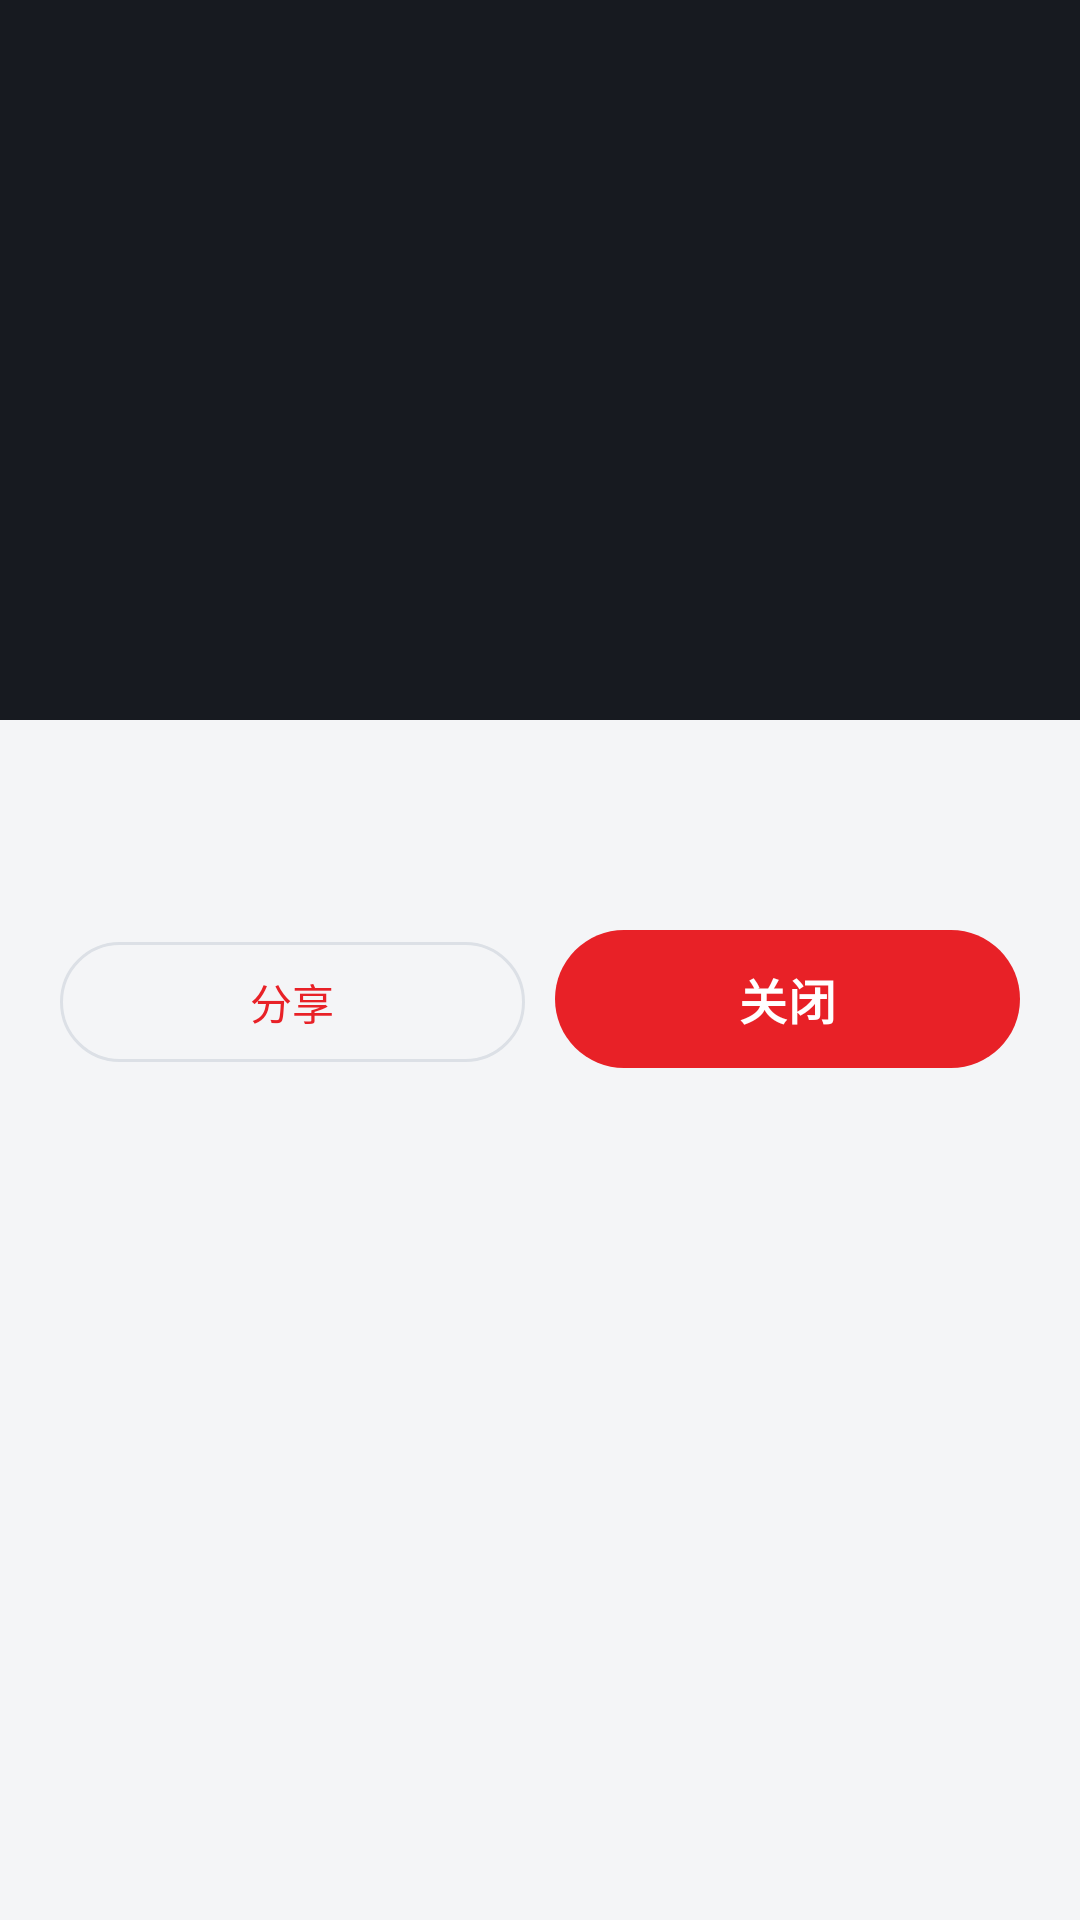

Reconstruct the res/layout file that produces this screen, plus the resources it refers to.
<!-- AndroidManifest.xml: application theme Theme.TeslaCam -->
<!-- res/layout/sheet_player.xml -->
<?xml version="1.0" encoding="utf-8"?>
<LinearLayout xmlns:android="http://schemas.android.com/apk/res/android"
    android:layout_width="match_parent"
    android:layout_height="wrap_content"
    android:orientation="vertical">

    <FrameLayout
        android:layout_width="match_parent"
        android:layout_height="240dp"
        android:background="@color/tesla_dark">

        <TextureView
            android:id="@+id/texturePlayer"
            android:layout_width="match_parent"
            android:layout_height="match_parent" />
    </FrameLayout>

    <LinearLayout
        android:layout_width="match_parent"
        android:layout_height="wrap_content"
        android:orientation="vertical"
        android:paddingStart="20dp"
        android:paddingTop="14dp"
        android:paddingEnd="20dp"
        android:paddingBottom="24dp">

        <TextView
            android:id="@+id/tvPlayerTitle"
            android:layout_width="match_parent"
            android:layout_height="wrap_content"
            android:ellipsize="middle"
            android:maxLines="1"
            android:textAppearance="@style/Text.Tesla.Title" />

        <TextView
            android:id="@+id/tvPlayerInfo"
            android:layout_width="match_parent"
            android:layout_height="wrap_content"
            android:layout_marginTop="2dp"
            android:textAppearance="@style/Text.Tesla.Caption"
            android:textColor="@color/on_surface_variant" />

        <LinearLayout
            android:layout_width="match_parent"
            android:layout_height="wrap_content"
            android:layout_marginTop="12dp"
            android:orientation="horizontal">

            <com.google.android.material.button.MaterialButton
                android:id="@+id/btnPlayerShare"
                style="@style/Widget.TeslaCam.Button.Outline"
                android:layout_width="0dp"
                android:layout_height="wrap_content"
                android:layout_weight="1"
                android:text="@string/action_share" />

            <com.google.android.material.button.MaterialButton
                android:id="@+id/btnPlayerClose"
                style="@style/Widget.TeslaCam.Button.Primary"
                android:layout_width="0dp"
                android:layout_height="wrap_content"
                android:layout_marginStart="10dp"
                android:layout_weight="1"
                android:text="@string/action_close" />
        </LinearLayout>
    </LinearLayout>
</LinearLayout>
<!-- resources referenced by this layout -->
<resources>
  <color name="on_surface_variant">#5B636E</color>
  <color name="tesla_dark">#171A20</color>
  <string name="action_close">关闭</string>
  <string name="action_share">分享</string>
  <style name="Text.Tesla.Caption" parent="TextAppearance.Material3.BodySmall">
          <item name="android:textSize">12sp</item>
          <item name="android:lineSpacingExtra">2dp</item>
      </style>
  <style name="Text.Tesla.Title" parent="TextAppearance.Material3.TitleMedium">
          <item name="android:textSize">16sp</item>
          <item name="android:textStyle">bold</item>
      </style>
  <style name="Widget.TeslaCam.Button.Outline" parent="Widget.Material3.Button.OutlinedButton">
          <item name="android:minHeight">48dp</item>
          <item name="cornerRadius">24dp</item>
          <item name="android:textSize">14sp</item>
          <item name="android:textAllCaps">false</item>
      </style>
  <style name="Widget.TeslaCam.Button.Primary" parent="Widget.Material3.Button">
          <item name="android:minHeight">54dp</item>
          <item name="cornerRadius">27dp</item>
          <item name="android:textSize">16sp</item>
          <item name="android:textStyle">bold</item>
          <item name="iconPadding">8dp</item>
      </style>
  <color name="brand_red">#E82127</color>
  <color name="on_brand">#FFFFFF</color>
  <color name="brand_container">#FCE8E9</color>
  <color name="on_brand_container">#7A1116</color>
  <color name="surface">#FFFFFF</color>
  <color name="on_surface">#13161B</color>
  <color name="surface_variant">#EFF1F4</color>
  <color name="outline">#DCE0E6</color>
  <color name="bg">#F4F5F7</color>
  <style name="ThemeOverlay.TeslaCam.Dialog" parent="ThemeOverlay.Material3.MaterialAlertDialog">
          <item name="colorSurface">@color/surface</item>
          <item name="colorOnSurface">@color/on_surface</item>
          <item name="shapeAppearanceOverlay">@style/ShapeAppearance.TeslaCam.Sheet</item>
      </style>
  <style name="ThemeOverlay.TeslaCam.BottomSheet" parent="ThemeOverlay.Material3.BottomSheetDialog">
          <item name="bottomSheetStyle">@style/Widget.TeslaCam.BottomSheet</item>
          <item name="colorSurface">@color/surface</item>
      </style>
  <style name="ShapeAppearance.TeslaCam.Sheet" parent="">
          <item name="cornerFamily">rounded</item>
          <item name="cornerSize">24dp</item>
      </style>
  <style name="Widget.TeslaCam.BottomSheet" parent="Widget.Material3.BottomSheet.Modal">
          <item name="shapeAppearance">@style/ShapeAppearance.TeslaCam.BottomSheet</item>
          <item name="backgroundTint">@color/surface</item>
      </style>
  <style name="ShapeAppearance.TeslaCam.BottomSheet" parent="">
          <item name="cornerFamily">rounded</item>
          <item name="cornerSizeTopLeft">28dp</item>
          <item name="cornerSizeTopRight">28dp</item>
          <item name="cornerSizeBottomLeft">0dp</item>
          <item name="cornerSizeBottomRight">0dp</item>
      </style>
</resources>
